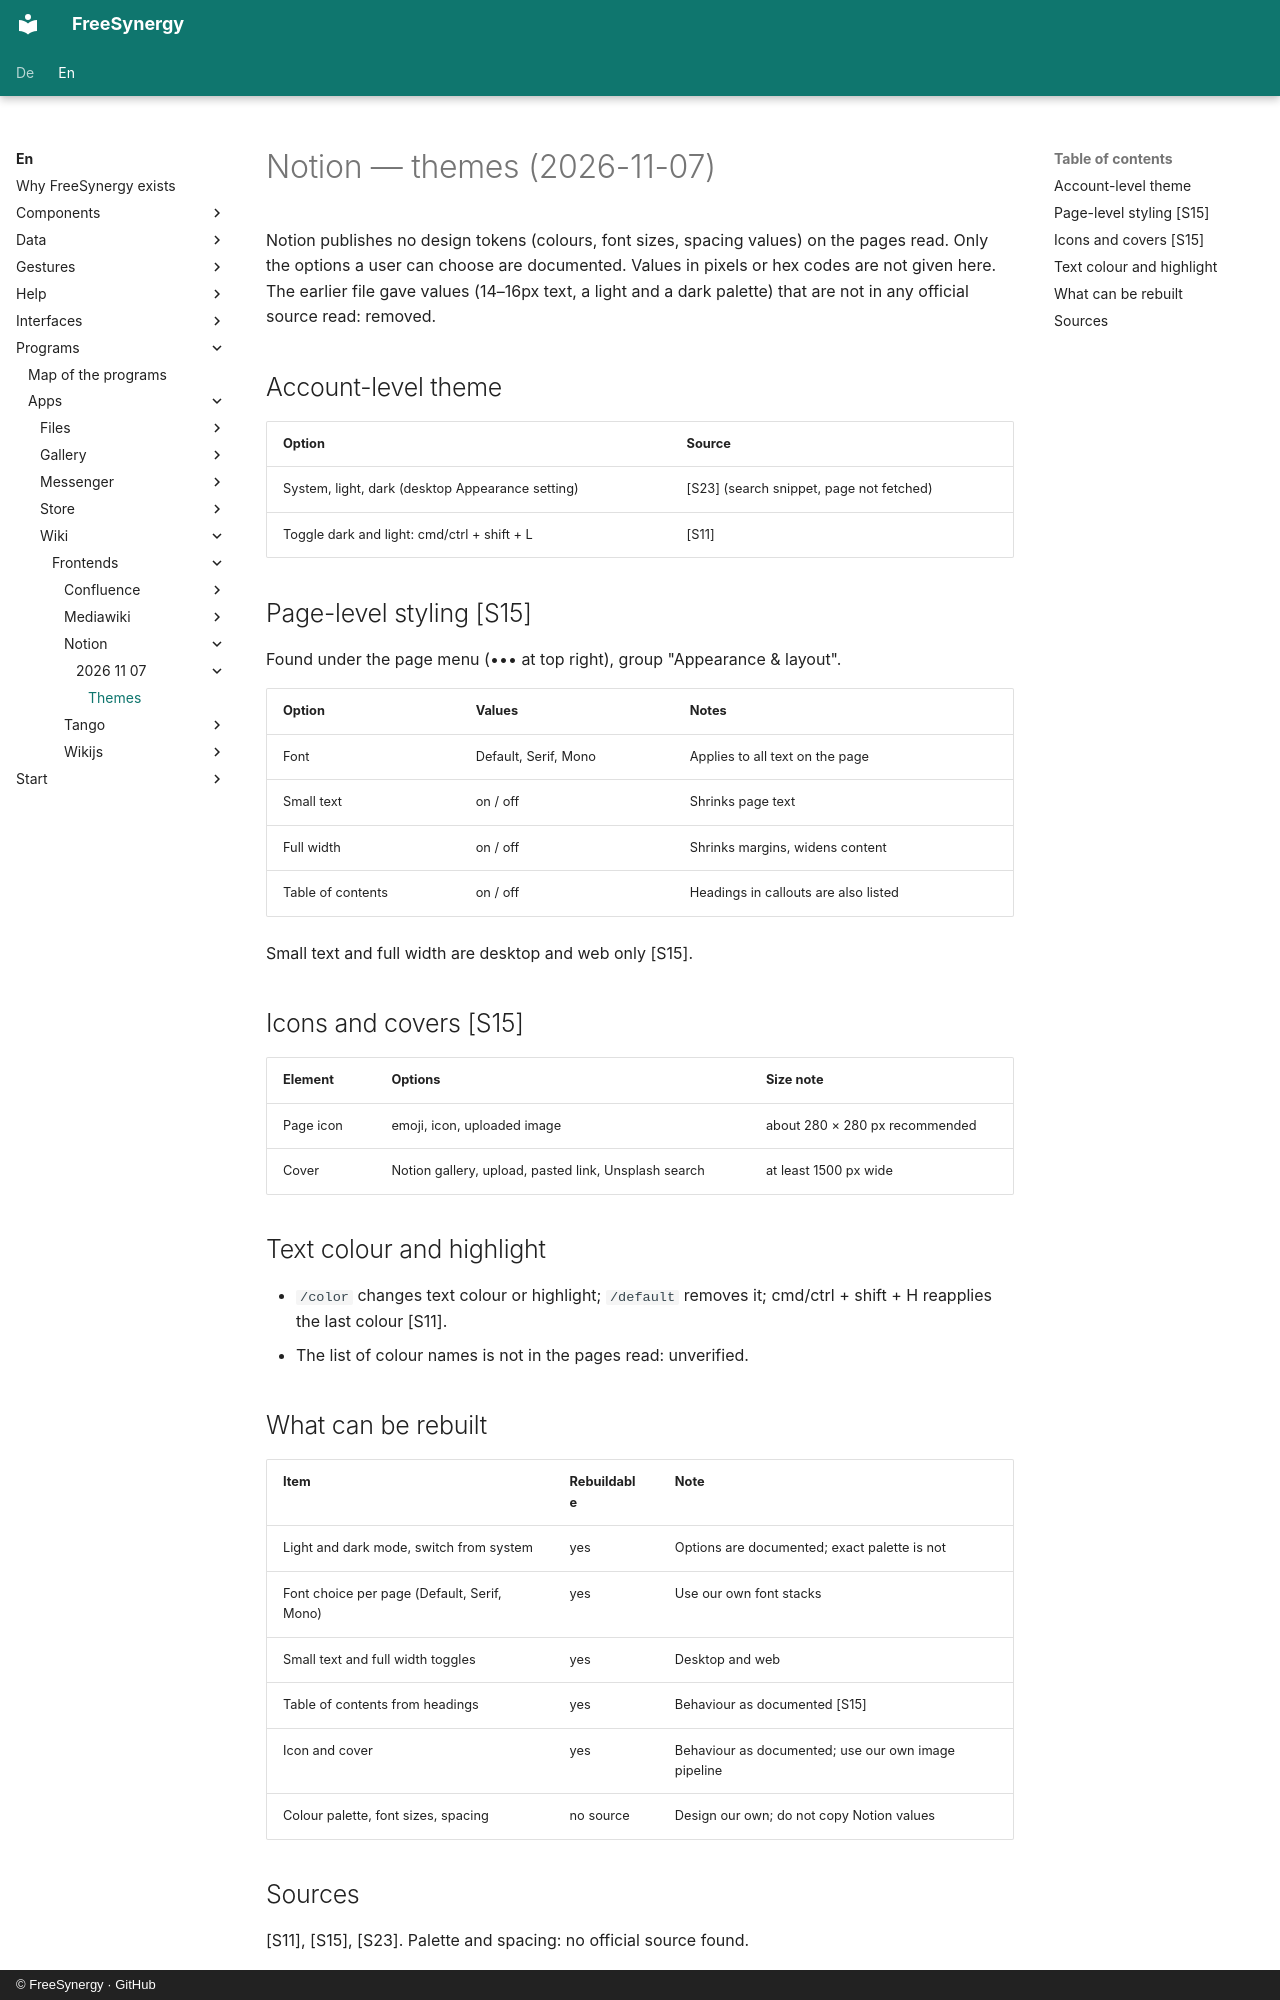

repository: FreeSynergy/fs-documentation · page: en/programs/apps/wiki/frontends/notion/2026-11-07/themes/index.html · generator: mkdocs · copyright: © FreeSynergy · GitHub

# Notion — themes (2026-11-07)

Notion publishes no design tokens (colours, font sizes, spacing values) on the pages read. Only the options a user can choose are documented. Values in pixels or hex codes are not given here. The earlier file gave values (14–16px text, a light and a dark palette) that are not in any official source read: removed.

## Account-level theme

| Option | Source |
|--------|--------|
| System, light, dark (desktop Appearance setting) | [S23] (search snippet, page not fetched) |
| Toggle dark and light: cmd/ctrl + shift + L | [S11] |

## Page-level styling [S15]

Found under the page menu (••• at top right), group "Appearance & layout".

| Option | Values | Notes |
|--------|--------|-------|
| Font | Default, Serif, Mono | Applies to all text on the page |
| Small text | on / off | Shrinks page text |
| Full width | on / off | Shrinks margins, widens content |
| Table of contents | on / off | Headings in callouts are also listed |

Small text and full width are desktop and web only [S15].

## Icons and covers [S15]

| Element | Options | Size note |
|---------|---------|-----------|
| Page icon | emoji, icon, uploaded image | about 280 × 280 px recommended |
| Cover | Notion gallery, upload, pasted link, Unsplash search | at least 1500 px wide |

## Text colour and highlight

- `/color` changes text colour or highlight; `/default` removes it; cmd/ctrl + shift + H reapplies the last colour [S11].
- The list of colour names is not in the pages read: unverified.

## What can be rebuilt

| Item | Rebuildable | Note |
|------|-------------|------|
| Light and dark mode, switch from system | yes | Options are documented; exact palette is not |
| Font choice per page (Default, Serif, Mono) | yes | Use our own font stacks |
| Small text and full width toggles | yes | Desktop and web |
| Table of contents from headings | yes | Behaviour as documented [S15] |
| Icon and cover | yes | Behaviour as documented; use our own image pipeline |
| Colour palette, font sizes, spacing | no source | Design our own; do not copy Notion values |
